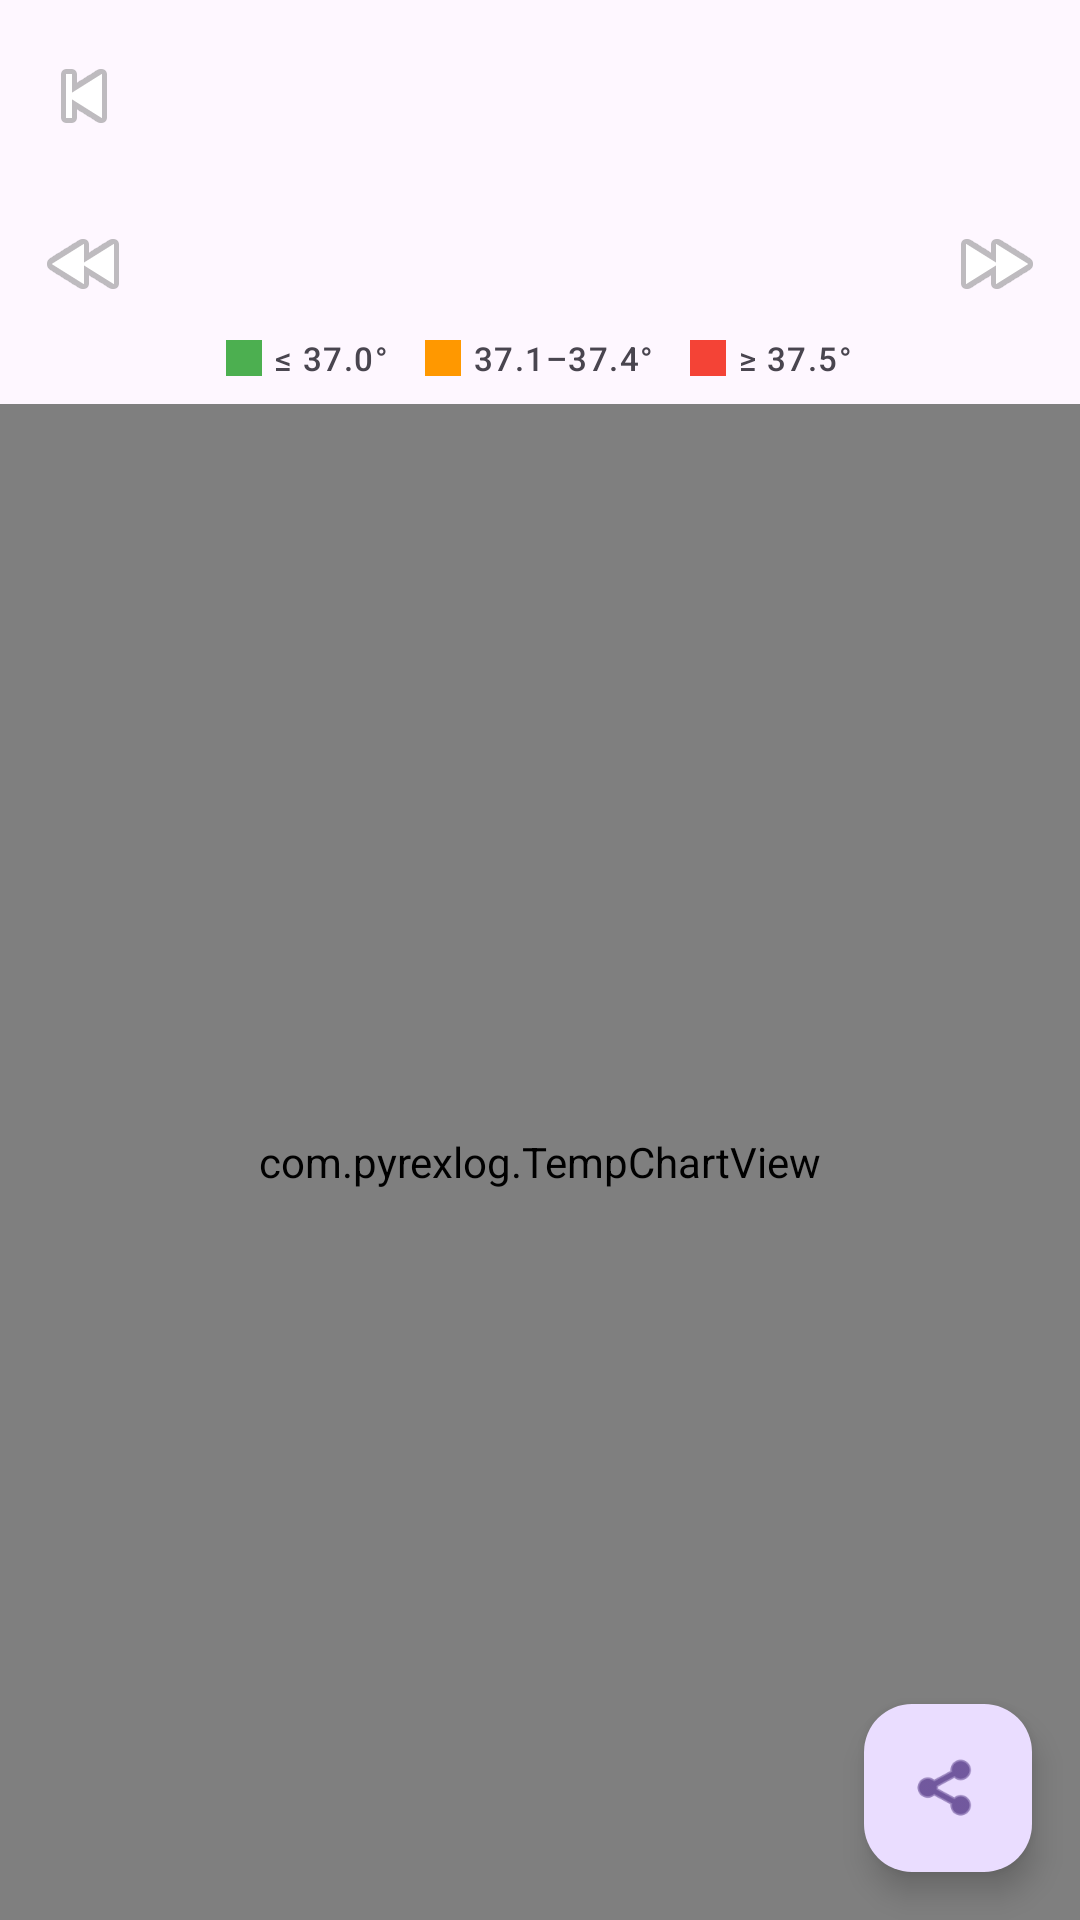

Reconstruct the res/layout file that produces this screen, plus the resources it refers to.
<!-- AndroidManifest.xml: application theme Theme.PyrexLog -->
<!-- res/layout/activity_curva.xml -->
<?xml version="1.0" encoding="utf-8"?>
<androidx.coordinatorlayout.widget.CoordinatorLayout
    xmlns:android="http://schemas.android.com/apk/res/android"
    xmlns:app="http://schemas.android.com/apk/res-auto"
    android:layout_width="match_parent"
    android:layout_height="match_parent"
    android:fitsSystemWindows="true">

    <com.google.android.material.appbar.AppBarLayout
        android:layout_width="match_parent"
        android:layout_height="wrap_content">

        <com.google.android.material.appbar.MaterialToolbar
            android:id="@+id/toolbar"
            android:layout_width="match_parent"
            android:layout_height="?attr/actionBarSize"
            app:navigationIcon="@android:drawable/ic_media_previous" />

    </com.google.android.material.appbar.AppBarLayout>

    <LinearLayout
        android:layout_width="match_parent"
        android:layout_height="match_parent"
        android:orientation="vertical"
        app:layout_behavior="@string/appbar_scrolling_view_behavior">

        
        <LinearLayout
            android:id="@+id/layoutNavFicha"
            android:layout_width="match_parent"
            android:layout_height="wrap_content"
            android:orientation="horizontal"
            android:gravity="center_vertical"
            android:paddingHorizontal="8dp"
            android:paddingVertical="4dp">

            <ImageButton
                android:id="@+id/btnFichaAnterior"
                android:layout_width="40dp"
                android:layout_height="40dp"
                android:background="?attr/selectableItemBackgroundBorderless"
                android:src="@android:drawable/ic_media_rew"
                android:contentDescription="@string/ficha_anterior" />

            <TextView
                android:id="@+id/textFichaNavLabel"
                android:layout_width="0dp"
                android:layout_height="wrap_content"
                android:layout_weight="1"
                android:gravity="center"
                android:textAppearance="?attr/textAppearanceTitleSmall" />

            <ImageButton
                android:id="@+id/btnFichaSiguiente"
                android:layout_width="40dp"
                android:layout_height="40dp"
                android:background="?attr/selectableItemBackgroundBorderless"
                android:src="@android:drawable/ic_media_ff"
                android:contentDescription="@string/ficha_siguiente" />

        </LinearLayout>

        
        <LinearLayout
            android:layout_width="wrap_content"
            android:layout_height="wrap_content"
            android:orientation="horizontal"
            android:layout_gravity="center_horizontal"
            android:paddingBottom="8dp">

            <View android:layout_width="12dp" android:layout_height="12dp"
                android:layout_gravity="center_vertical"
                android:background="#4CAF50" android:layout_marginEnd="4dp"/>
            <TextView android:layout_width="wrap_content" android:layout_height="wrap_content"
                android:text="@string/leyenda_verde" android:textAppearance="?attr/textAppearanceLabelSmall"
                android:layout_marginEnd="12dp"/>

            <View android:layout_width="12dp" android:layout_height="12dp"
                android:layout_gravity="center_vertical"
                android:background="#FF9800" android:layout_marginEnd="4dp"/>
            <TextView android:layout_width="wrap_content" android:layout_height="wrap_content"
                android:text="@string/leyenda_naranja" android:textAppearance="?attr/textAppearanceLabelSmall"
                android:layout_marginEnd="12dp"/>

            <View android:layout_width="12dp" android:layout_height="12dp"
                android:layout_gravity="center_vertical"
                android:background="#F44336" android:layout_marginEnd="4dp"/>
            <TextView android:layout_width="wrap_content" android:layout_height="wrap_content"
                android:text="@string/leyenda_rojo" android:textAppearance="?attr/textAppearanceLabelSmall"/>

        </LinearLayout>

        
        <HorizontalScrollView
            android:id="@+id/scrollChart"
            android:layout_width="match_parent"
            android:layout_height="0dp"
            android:layout_weight="1"
            android:fillViewport="true">

            <com.pyrexlog.TempChartView
                android:id="@+id/chartView"
                android:layout_width="wrap_content"
                android:layout_height="match_parent" />

        </HorizontalScrollView>

        <TextView
            android:id="@+id/textSinDatos"
            android:layout_width="wrap_content"
            android:layout_height="wrap_content"
            android:layout_gravity="center"
            android:gravity="center"
            android:text="@string/ficha_sin_registros"
            android:textAppearance="?attr/textAppearanceBodyLarge"
            android:textColor="?attr/colorOnSurfaceVariant"
            android:visibility="gone" />

    </LinearLayout>

    
    <com.google.android.material.floatingactionbutton.FloatingActionButton
        android:id="@+id/fabCompartir"
        android:layout_width="wrap_content"
        android:layout_height="wrap_content"
        android:layout_gravity="bottom|end"
        android:layout_margin="16dp"
        android:contentDescription="@string/compartir"
        app:srcCompat="@android:drawable/ic_menu_share" />

</androidx.coordinatorlayout.widget.CoordinatorLayout>
<!-- resources referenced by this layout -->
<resources>
  <string name="compartir">Compartir</string>
  <string name="ficha_anterior">Ficha anterior</string>
  <string name="ficha_siguiente">Ficha siguiente</string>
  <string name="ficha_sin_registros">Esta ficha no tiene registros</string>
  <string name="leyenda_naranja">37.1–37.4°</string>
  <string name="leyenda_rojo">≥ 37.5°</string>
  <string name="leyenda_verde">≤ 37.0°</string>
  <style name="Theme.PyrexLog" parent="Base.Theme.PyrexLog" />
  <style name="Base.Theme.PyrexLog" parent="Theme.Material3.DayNight.NoActionBar">
          
          
      </style>
</resources>
